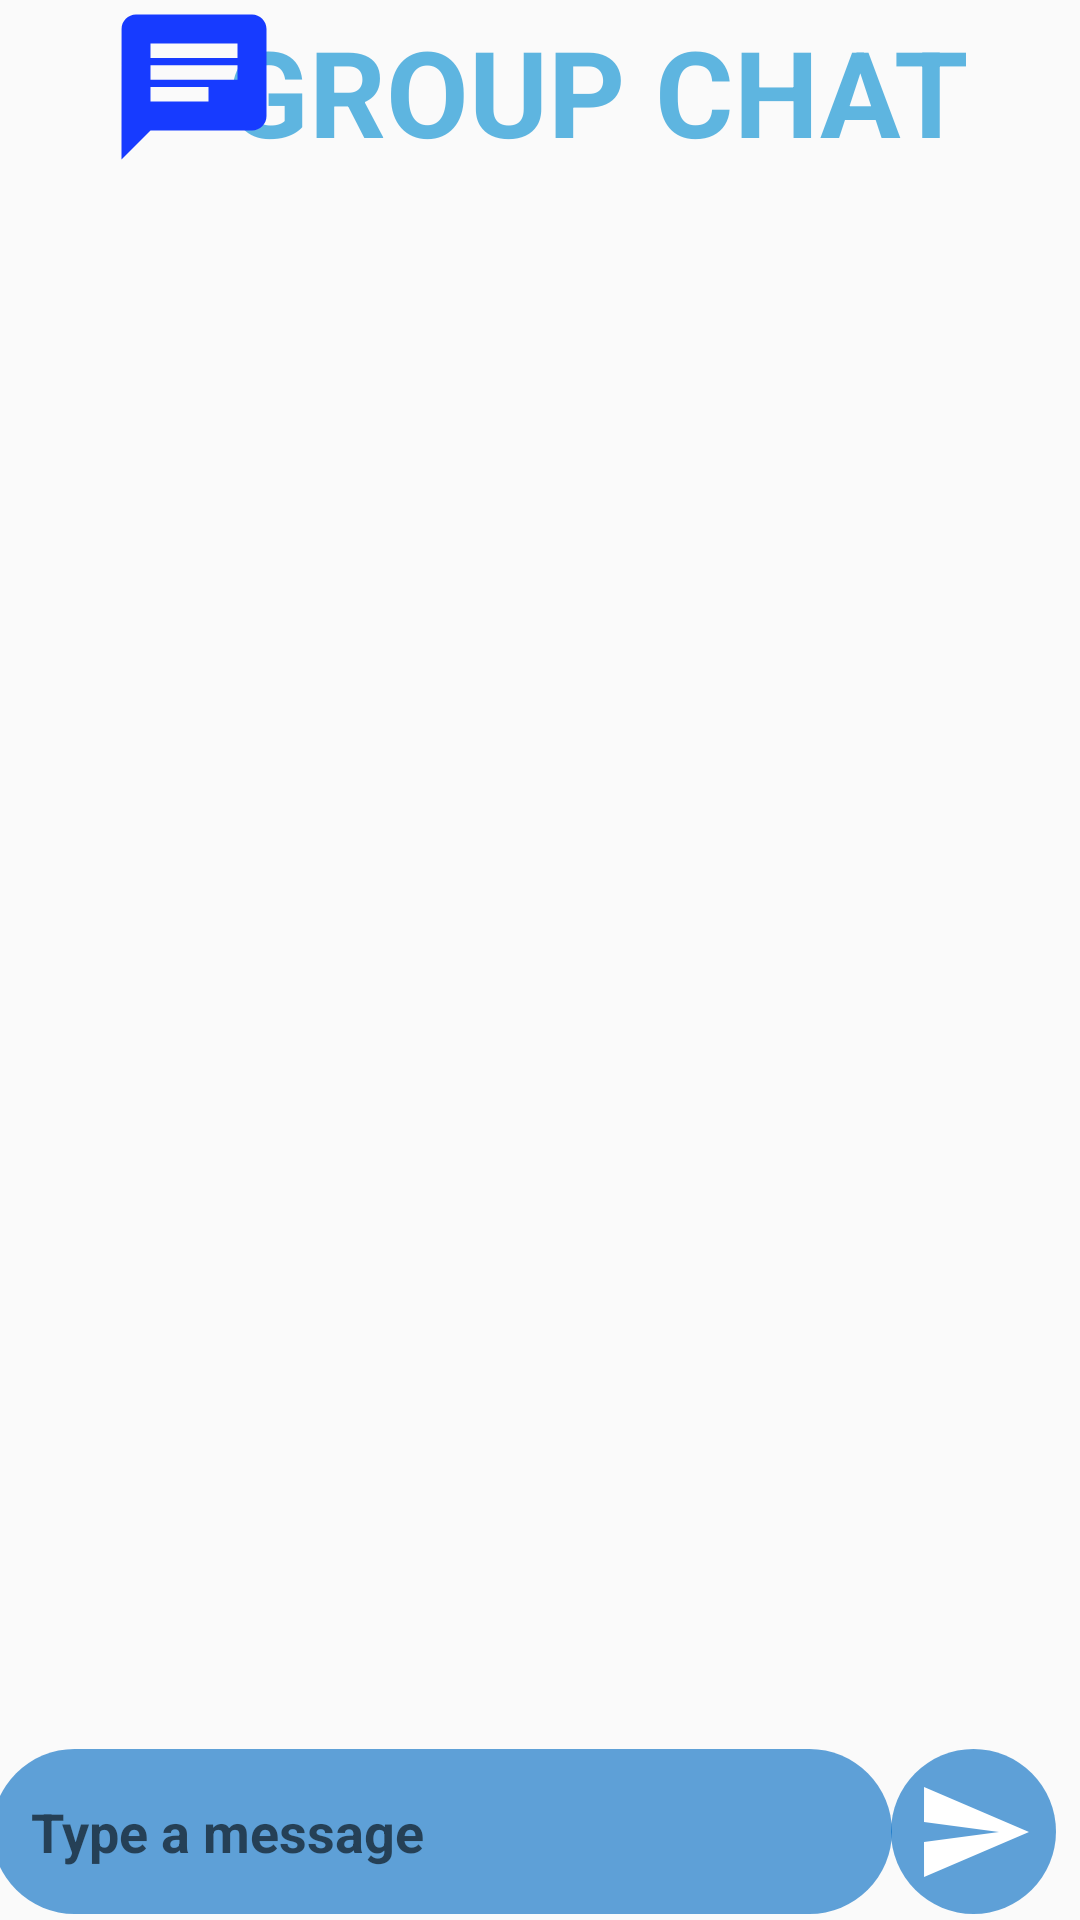

Here is an Android app screen rendered from its layout file. Give the layout XML and the strings, colors and styles it references.
<!-- AndroidManifest.xml: application theme AppTheme -->
<!-- res/layout/activity_main_chat.xml -->
<?xml version="1.0" encoding="utf-8"?>
<android.support.constraint.ConstraintLayout xmlns:android="http://schemas.android.com/apk/res/android"
    xmlns:app="http://schemas.android.com/apk/res-auto"
    xmlns:tools="http://schemas.android.com/tools"
    android:layout_width="match_parent"
    android:layout_height="match_parent"
    android:background="@drawable/chatwall"
    tools:context=".MainActivityChat"
    tools:layout_editor_absoluteY="25dp">


    <ImageButton
        android:id="@+id/submit"
        android:layout_width="55dp"
        android:layout_height="55dp"
        android:layout_marginBottom="2dp"
        android:layout_marginEnd="11dp"
        android:layout_marginRight="11dp"
        android:layout_marginTop="8dp"
        android:layout_x="330dp"
        android:layout_y="620dp"
        android:background="@drawable/roundtextchat"
        android:src="@drawable/ic_send_black_24dp"
        app:layout_constraintBottom_toBottomOf="parent"
        app:layout_constraintEnd_toEndOf="parent"
        app:layout_constraintStart_toEndOf="@+id/update"
        app:layout_constraintTop_toBottomOf="@+id/listview"
        app:layout_constraintVertical_bias="1.0" />

    <EditText
        android:id="@+id/update"
        android:layout_width="300dp"
        android:layout_height="55dp"
        android:layout_marginBottom="2dp"
        android:layout_x="13dp"
        android:layout_y="620dp"
        android:background="@drawable/roundtextchat"
        android:ems="10"
        android:hint="   Type a message"
        android:inputType="textMultiLine"
        android:textStyle="bold"
        app:layout_constraintBottom_toBottomOf="parent"
        app:layout_constraintEnd_toStartOf="@+id/submit"
        app:layout_constraintStart_toStartOf="parent"
        app:layout_constraintTop_toBottomOf="@+id/listview" />

    <ListView
        android:id="@+id/listview"
        android:layout_width="0dp"
        android:layout_height="0dp"
        android:layout_marginBottom="26dp"
        android:layout_x="12dp"
        android:layout_y="59dp"
        android:scrollY="@dimen/cardview_default_elevation"
        app:layout_constraintBottom_toTopOf="@+id/update"
        app:layout_constraintEnd_toEndOf="parent"
        app:layout_constraintStart_toStartOf="parent"
        app:layout_constraintTop_toBottomOf="@+id/imageView2" />

    <TextView
        android:id="@+id/textView3"
        android:layout_width="290dp"
        android:layout_height="49dp"
        android:layout_marginBottom="8dp"
        android:layout_marginEnd="16dp"
        android:layout_marginRight="16dp"
        android:layout_x="94dp"
        android:layout_y="0dp"
        android:gravity="center"
        android:text="GROUP CHAT"
        android:textColor="#9f008bd1"
        android:textSize="40sp"
        android:textStyle="bold"
        app:layout_constraintBottom_toTopOf="@+id/listview"
        app:layout_constraintEnd_toEndOf="parent"
        app:layout_constraintTop_toTopOf="parent" />

    <ImageView
        android:id="@+id/imageView2"
        android:layout_width="97dp"
        android:layout_height="58dp"
        android:layout_marginBottom="6dp"
        android:layout_marginLeft="16dp"
        android:layout_marginStart="16dp"
        android:layout_x="0dp"
        android:layout_y="0dp"
        app:layout_constraintBottom_toTopOf="@+id/listview"
        app:layout_constraintStart_toStartOf="parent"
        app:layout_constraintTop_toTopOf="parent"
        app:srcCompat="@drawable/ic_chat_black_24dp" />


</android.support.constraint.ConstraintLayout>
<!-- resources referenced by this layout -->
<resources>
  <!-- drawable ic_chat_black_24dp (drawable) -->
  <vector android:height="24dp" android:tint="#173BFF"
      android:viewportHeight="24.0" android:viewportWidth="24.0"
      android:width="24dp" xmlns:android="http://schemas.android.com/apk/res/android">
      <path android:fillColor="#008bd1" android:pathData="M20,2L4,2c-1.1,0 -1.99,0.9 -1.99,2L2,22l4,-4h14c1.1,0 2,-0.9 2,-2L22,4c0,-1.1 -0.9,-2 -2,-2zM6,9h12v2L6,11L6,9zM14,14L6,14v-2h8v2zM18,8L6,8L6,6h12v2z"/>
  </vector>
  <!-- drawable ic_send_black_24dp (drawable) -->
  <vector android:height="40dp" android:viewportHeight="24.0"
      android:viewportWidth="24.0" android:width="40dp" xmlns:android="http://schemas.android.com/apk/res/android">
      <path android:fillColor="#ffffff" android:pathData="M2.01,21L23,12 2.01,3 2,10l15,2 -15,2z"/>
  </vector>
  <!-- drawable roundtextchat (drawable) -->
  <?xml version="1.0" encoding="utf-8"?>
  <shape android:shape="rectangle"
      xmlns:android="http://schemas.android.com/apk/res/android">
  <solid android:color="#9f006bc2"> </solid>
      <corners android:radius="30dp"></corners>
  </shape>
  <style name="AppTheme" parent="Theme.AppCompat.Light.NoActionBar">
          
          <item name="colorPrimary">@color/colorPrimary</item>
          <item name="colorPrimaryDark">@color/colorPrimaryDark</item>
          <item name="colorAccent">@color/colorAccent</item>
          <item name="android:windowAnimationStyle">@style/CustomActivityAnimation</item>
      </style>
  <color name="colorPrimary">#FFC107</color>
  <color name="colorPrimaryDark">#FFA000</color>
  <color name="colorAccent">#FF4081</color>
  <style name="CustomActivityAnimation" parent="@android:style/Animation.Activity">
      <item name="android:activityOpenEnterAnimation">@anim/slide_in_right</item>
      <item name="android:activityOpenExitAnimation">@anim/slide_out_left</item>
      <item name="android:activityCloseEnterAnimation">@anim/slide_in_left</item>
      <item name="android:activityCloseExitAnimation">@anim/slide_out_right</item>
  </style>
</resources>
